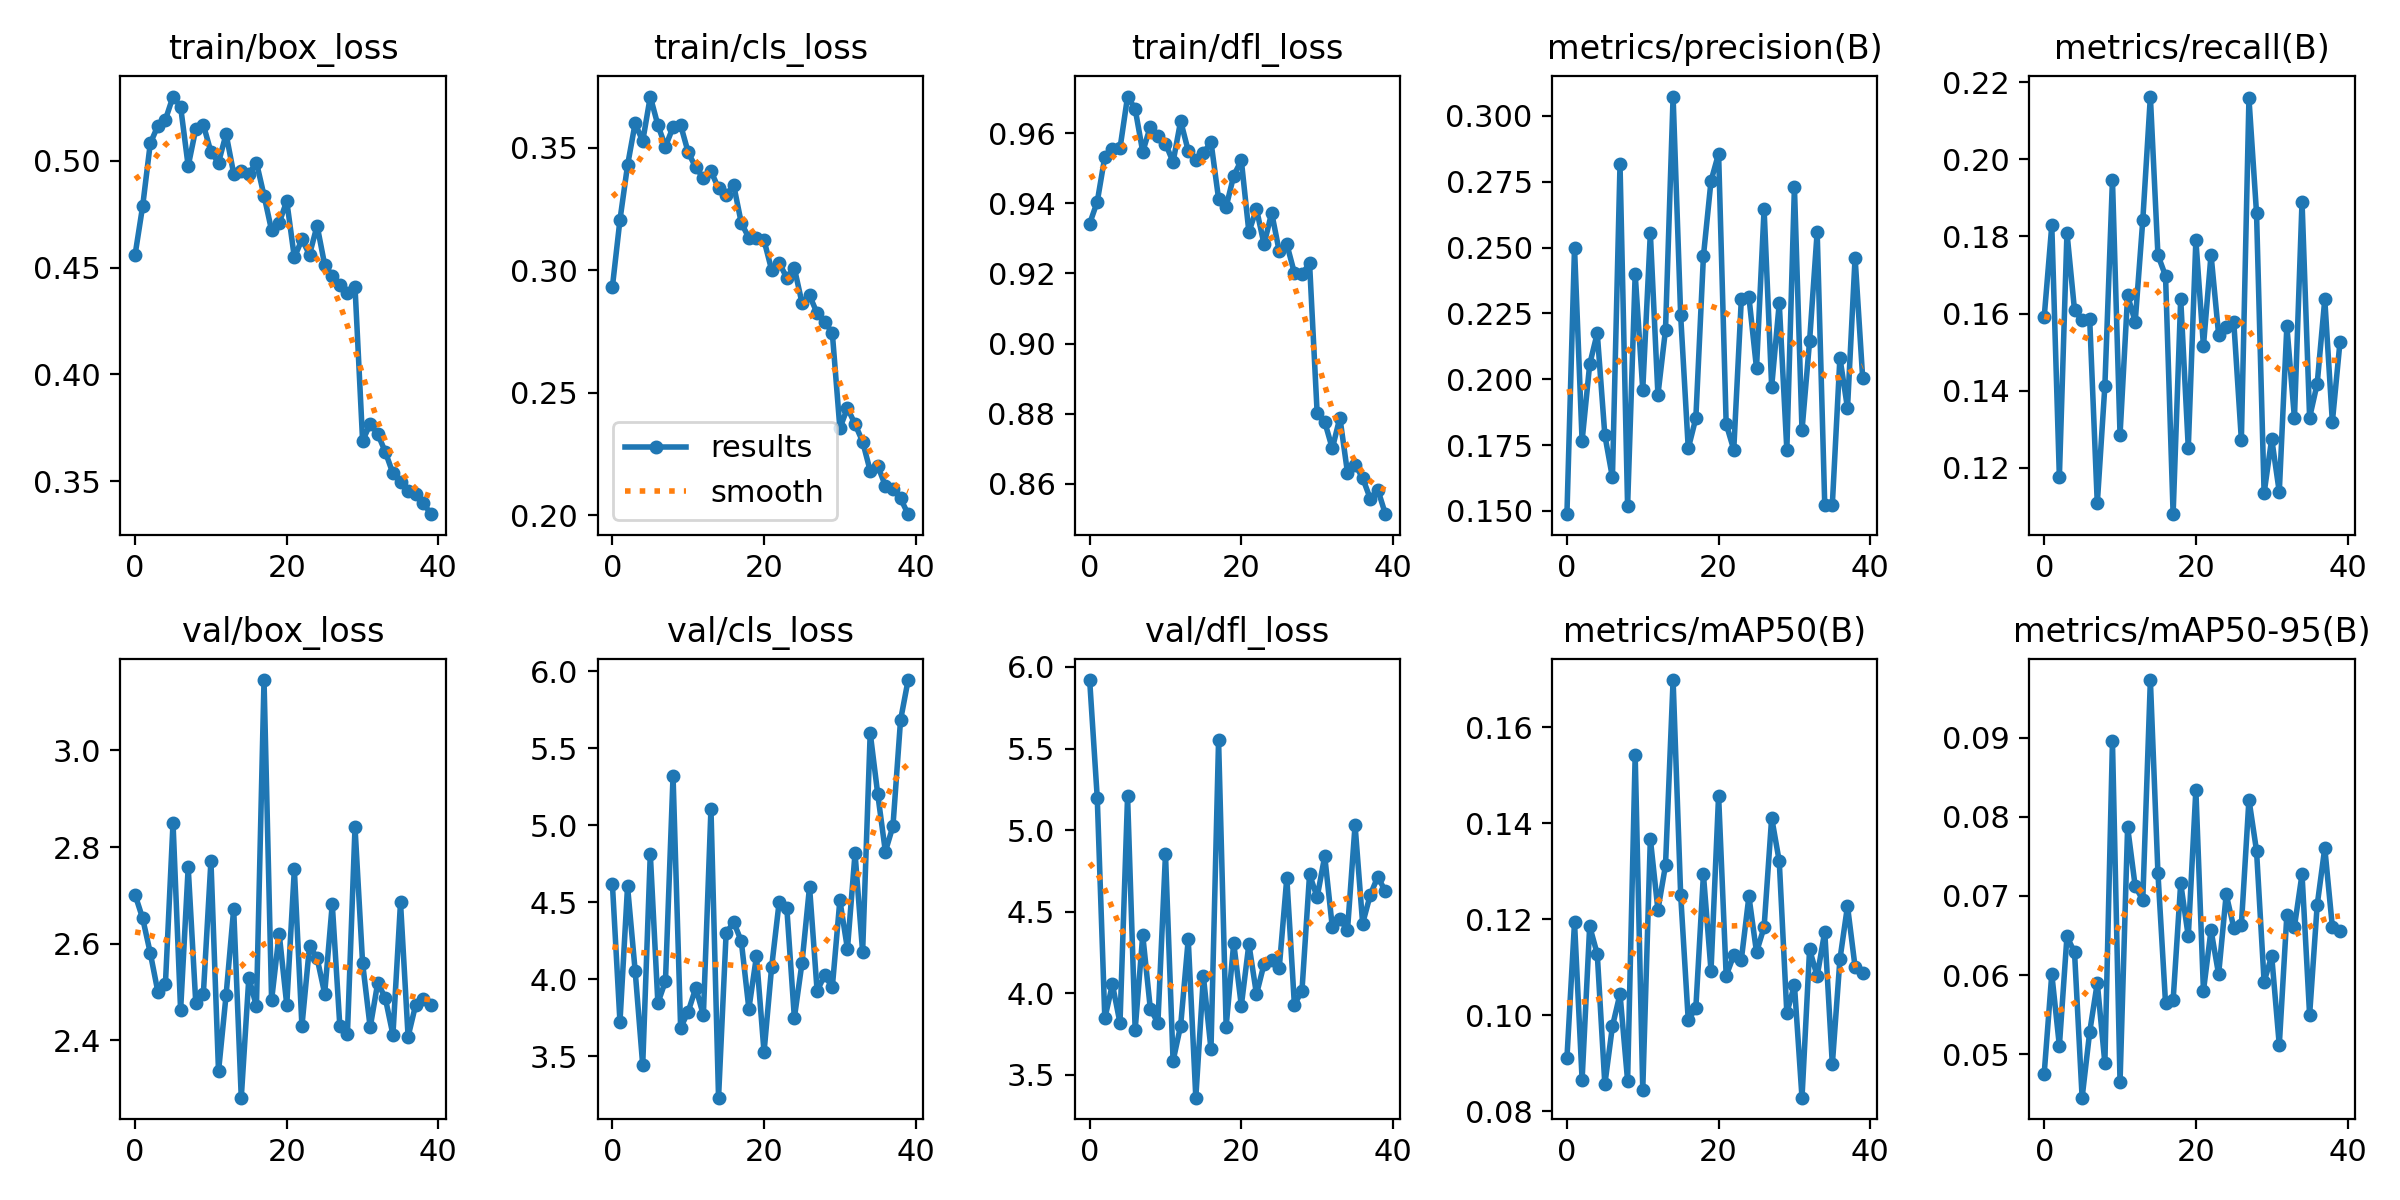

The table this chart was drawn from, first rows:
epoch, train/box_loss, train/cls_loss, train/dfl_loss, metrics/precision(B), metrics/recall(B), metrics/mAP50(B), metrics/mAP50-95(B), val/box_loss, val/cls_loss, val/dfl_loss, lr/pg0, lr/pg1, lr/pg2
0, 0.456, 0.2932, 0.9342, 0.1488, 0.1591, 0.09109, 0.04756, 2.701, 4.62, 5.92, 0.07054, 0.003273, 0.003273
1, 0.4788, 0.3206, 0.9404, 0.25, 0.1829, 0.1194, 0.06013, 2.652, 3.723, 5.199, 0.04038, 0.006443, 0.006443
2, 0.508, 0.3428, 0.9533, 0.1766, 0.1176, 0.08659, 0.05105, 2.581, 4.603, 3.845, 0.01005, 0.009447, 0.009447
3, 0.5162, 0.36, 0.9556, 0.2056, 0.181, 0.1186, 0.06487, 2.501, 4.056, 4.053, 0.009258, 0.009258, 0.009258
4, 0.5192, 0.3527, 0.9557, 0.2175, 0.1608, 0.1128, 0.06286, 2.518, 3.443, 3.817, 0.009258, 0.009258, 0.009258
5, 0.5299, 0.3709, 0.9705, 0.1788, 0.1582, 0.08562, 0.04451, 2.85, 4.815, 5.206, 0.00901, 0.00901, 0.00901
6, 0.5252, 0.3593, 0.9669, 0.1627, 0.1585, 0.09772, 0.05282, 2.462, 3.846, 3.774, 0.008762, 0.008762, 0.008762
7, 0.4974, 0.3505, 0.9547, 0.2816, 0.1107, 0.1045, 0.05901, 2.758, 3.988, 4.355, 0.008515, 0.008515, 0.008515
8, 0.5148, 0.3584, 0.9619, 0.1518, 0.1412, 0.08638, 0.04886, 2.478, 5.32, 3.904, 0.008268, 0.008268, 0.008268
9, 0.5167, 0.3593, 0.9593, 0.24, 0.1947, 0.1542, 0.08951, 2.496, 3.685, 3.817, 0.00802, 0.00802, 0.00802
10, 0.504, 0.3481, 0.9571, 0.196, 0.1285, 0.08452, 0.04648, 2.771, 3.79, 4.853, 0.007772, 0.007772, 0.007772
11, 0.4991, 0.342, 0.9518, 0.2555, 0.1647, 0.1368, 0.07869, 2.336, 3.944, 3.584, 0.007525, 0.007525, 0.007525
12, 0.5124, 0.3377, 0.9635, 0.1941, 0.1578, 0.122, 0.0712, 2.494, 3.766, 3.8, 0.007278, 0.007278, 0.007278
13, 0.4939, 0.3405, 0.955, 0.2188, 0.1842, 0.1313, 0.0695, 2.672, 5.107, 4.33, 0.00703, 0.00703, 0.00703
14, 0.4951, 0.3334, 0.9524, 0.3074, 0.2163, 0.1698, 0.09726, 2.282, 3.231, 3.358, 0.006783, 0.006783, 0.006783
15, 0.4937, 0.3307, 0.9543, 0.2242, 0.1751, 0.125, 0.07285, 2.53, 4.3, 4.103, 0.006535, 0.006535, 0.006535
16, 0.4991, 0.3347, 0.9575, 0.1737, 0.1698, 0.09895, 0.05645, 2.47, 4.371, 3.655, 0.006287, 0.006287, 0.006287
17, 0.4837, 0.3193, 0.9413, 0.1852, 0.1079, 0.1015, 0.05681, 3.146, 4.247, 5.55, 0.00604, 0.00604, 0.00604
18, 0.4673, 0.3133, 0.939, 0.2467, 0.1639, 0.1293, 0.07159, 2.484, 3.809, 3.795, 0.005792, 0.005792, 0.005792
19, 0.4709, 0.3134, 0.9479, 0.2753, 0.1251, 0.1093, 0.06488, 2.621, 4.149, 4.306, 0.005545, 0.005545, 0.005545
20, 0.4811, 0.3122, 0.9523, 0.2857, 0.179, 0.1458, 0.08339, 2.474, 3.526, 3.922, 0.005298, 0.005298, 0.005298
21, 0.4547, 0.3001, 0.9318, 0.183, 0.1516, 0.1082, 0.05799, 2.754, 4.079, 4.301, 0.00505, 0.00505, 0.00505
22, 0.4631, 0.3029, 0.9384, 0.1733, 0.1753, 0.1125, 0.06567, 2.43, 4.504, 3.993, 0.004803, 0.004803, 0.004803
23, 0.456, 0.297, 0.9283, 0.2305, 0.1545, 0.1116, 0.06009, 2.595, 4.464, 4.178, 0.004555, 0.004555, 0.004555
24, 0.4696, 0.3009, 0.9373, 0.2313, 0.1566, 0.1248, 0.07019, 2.571, 3.749, 4.202, 0.004307, 0.004307, 0.004307
25, 0.4513, 0.2867, 0.9263, 0.2042, 0.1578, 0.1132, 0.06599, 2.497, 4.104, 4.153, 0.00406, 0.00406, 0.00406
26, 0.4462, 0.2897, 0.9284, 0.2646, 0.1272, 0.1183, 0.0663, 2.682, 4.6, 4.706, 0.003812, 0.003812, 0.003812
27, 0.4419, 0.2825, 0.9202, 0.1972, 0.2158, 0.1411, 0.08217, 2.43, 3.924, 3.928, 0.003565, 0.003565, 0.003565
28, 0.4383, 0.2788, 0.9198, 0.2289, 0.186, 0.1321, 0.0757, 2.414, 4.027, 4.015, 0.003318, 0.003318, 0.003318
29, 0.441, 0.2745, 0.9229, 0.1732, 0.1134, 0.1005, 0.05915, 2.841, 3.947, 4.728, 0.00307, 0.00307, 0.00307
30, 0.369, 0.2356, 0.8802, 0.2731, 0.1275, 0.1063, 0.06241, 2.56, 4.513, 4.588, 0.002822, 0.002822, 0.002822
31, 0.3768, 0.2437, 0.8777, 0.1806, 0.1137, 0.08285, 0.05115, 2.427, 4.197, 4.84, 0.002575, 0.002575, 0.002575
32, 0.3722, 0.2372, 0.8701, 0.2145, 0.1567, 0.1137, 0.06758, 2.52, 4.819, 4.404, 0.002328, 0.002328, 0.002328
33, 0.3638, 0.23, 0.8789, 0.256, 0.1328, 0.1082, 0.06611, 2.487, 4.176, 4.455, 0.00208, 0.00208, 0.00208
34, 0.3537, 0.2181, 0.8632, 0.1522, 0.189, 0.1174, 0.07273, 2.412, 5.6, 4.385, 0.001832, 0.001832, 0.001832
35, 0.3496, 0.2202, 0.8655, 0.1524, 0.133, 0.08979, 0.05495, 2.686, 5.2, 5.03, 0.001585, 0.001585, 0.001585
36, 0.3457, 0.212, 0.8617, 0.2082, 0.1418, 0.1116, 0.06884, 2.408, 4.829, 4.426, 0.001337, 0.001337, 0.001337
37, 0.344, 0.2108, 0.8558, 0.189, 0.1637, 0.1228, 0.07605, 2.474, 4.994, 4.601, 0.00109, 0.00109, 0.00109
38, 0.3401, 0.2068, 0.8584, 0.2462, 0.1319, 0.1101, 0.06608, 2.486, 5.682, 4.714, 0.0008425, 0.0008425, 0.0008425
39, 0.3347, 0.2004, 0.8514, 0.2005, 0.1525, 0.1088, 0.06551, 2.474, 5.943, 4.623, 0.000595, 0.000595, 0.000595
